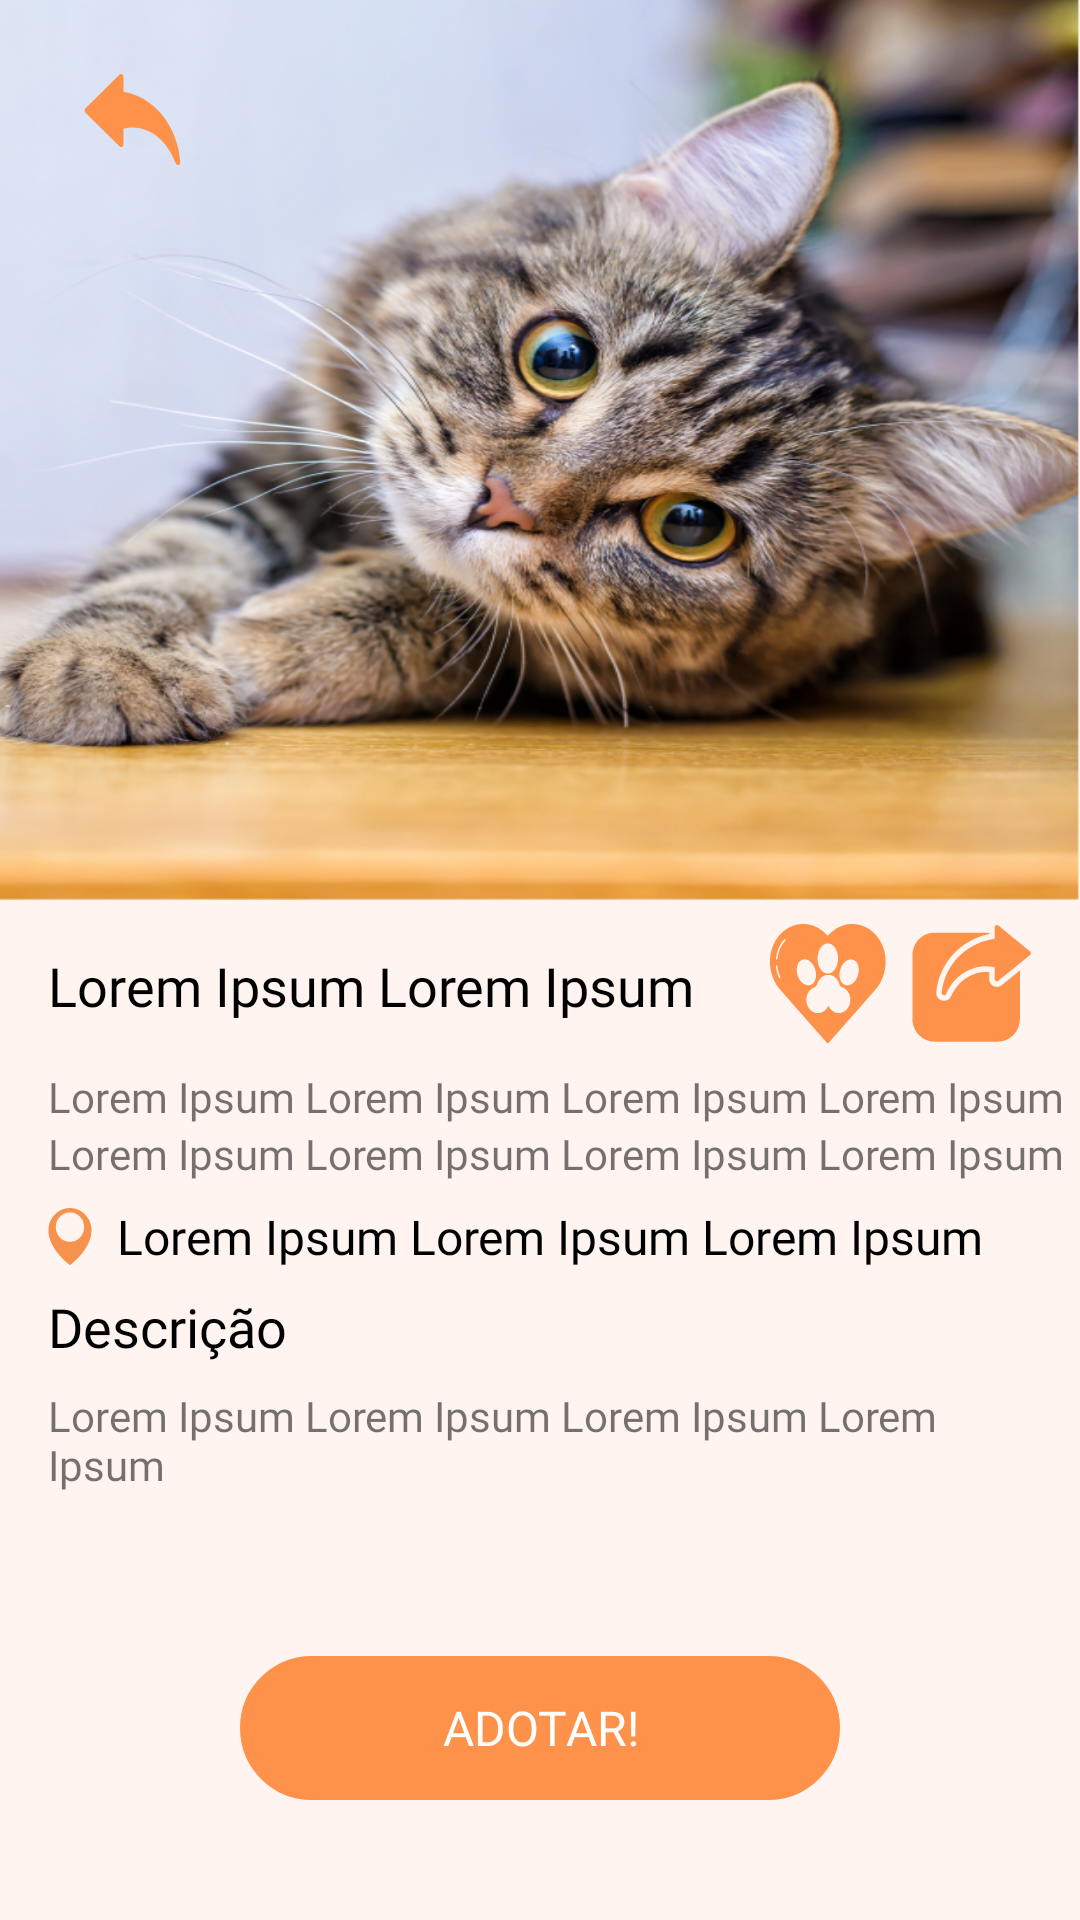

This screen was rendered from an Android layout file. Write that file and the resources it references.
<!-- AndroidManifest.xml: application theme Theme.MeuAumigo -->
<!-- res/layout/fragment_pet_details.xml -->
<?xml version="1.0" encoding="utf-8"?>
<androidx.constraintlayout.widget.ConstraintLayout xmlns:android="http://schemas.android.com/apk/res/android"
    xmlns:app="http://schemas.android.com/apk/res-auto"
    android:layout_width="match_parent"
    android:layout_height="match_parent"
    android:background="@color/light_orange">

    <ImageView
        android:id="@+id/ivPetImg"
        android:layout_width="match_parent"
        android:layout_height="300dp"
        android:background="@drawable/ic_pet_example"
        android:scaleType="centerCrop"
        app:layout_constraintTop_toTopOf="parent"
        app:layout_constraintEnd_toEndOf="parent"
        app:layout_constraintStart_toStartOf="parent"
        />

    <ImageView
        android:id="@+id/ivBack"
        android:layout_width="40dp"
        android:layout_height="40dp"
        android:layout_margin="24dp"
        android:background="@drawable/ic_back"
        app:layout_constraintStart_toStartOf="parent"
        app:layout_constraintTop_toTopOf="parent" />

    <TextView
        android:id="@+id/tvPetName"
        android:layout_width="0dp"
        android:layout_height="wrap_content"
        android:layout_marginStart="16dp"
        android:fontFamily="@font/baloo2_bold"
        android:gravity="center_vertical"
        android:maxLines="1"
        android:text="@string/lorem_ipsum"
        android:textColor="@color/black"
        android:textSize="18sp"
        app:layout_constraintEnd_toStartOf="@id/ibLike"
        app:layout_constraintStart_toStartOf="parent"
        app:layout_constraintTop_toTopOf="@id/ibLike"
        app:layout_constraintBottom_toBottomOf="@id/ibLike"
        />

    <ImageButton
        android:id="@+id/ibLike"
        android:layout_width="40dp"
        android:layout_height="40dp"
        android:layout_marginEnd="8dp"
        android:layout_marginTop="8dp"
        android:background="@drawable/ic_like"
        app:layout_constraintEnd_toStartOf="@id/ibShare"
        app:layout_constraintTop_toBottomOf="@id/ivPetImg" />

    <ImageButton
        android:id="@+id/ibShare"
        android:layout_width="40dp"
        android:layout_height="40dp"
        android:layout_marginHorizontal="16dp"
        android:background="@drawable/ic_share"
        app:layout_constraintEnd_toEndOf="parent"
        app:layout_constraintTop_toTopOf="@id/ibLike" />

    <TextView
        android:id="@+id/tvPetBreed"
        android:layout_width="0dp"
        android:layout_height="wrap_content"
        android:layout_marginVertical="8dp"
        android:fontFamily="@font/baloo2_medium"
        android:maxLines="1"
        android:text="@string/lorem_ipsum"
        android:textSize="14sp"
        app:layout_constraintStart_toStartOf="@id/tvPetName"
        app:layout_constraintTop_toBottomOf="@id/ibLike"
        />

    <TextView
        android:id="@+id/tvPetAge"
        android:layout_width="0dp"
        android:layout_height="wrap_content"
        android:fontFamily="@font/baloo2_medium"
        android:maxLines="1"
        android:text="@string/lorem_ipsum"
        android:textSize="14sp"
        app:layout_constraintStart_toStartOf="@id/tvPetName"
        app:layout_constraintTop_toBottomOf="@id/tvPetBreed" />

    <ImageView
        android:id="@+id/ivLocalizationLogo"
        android:layout_width="15dp"
        android:layout_height="20dp"
        android:layout_marginTop="8dp"
        android:background="@drawable/ic_home_localization"
        app:layout_constraintStart_toStartOf="@id/tvPetAge"
        app:layout_constraintTop_toBottomOf="@id/tvPetAge" />

    <TextView
        android:id="@+id/tvPetLocalization"
        android:layout_width="0dp"
        android:layout_height="wrap_content"
        android:layout_marginStart="8dp"
        android:layout_marginEnd="16dp"
        android:fontFamily="@font/baloo2_bold"
        android:text="@string/lorem_ipsum"
        android:textColor="@color/black"
        android:textSize="16sp"
        android:lines="1"
        app:layout_constraintEnd_toEndOf="parent"
        app:layout_constraintStart_toEndOf="@id/ivLocalizationLogo"
        app:layout_constraintTop_toTopOf="@id/ivLocalizationLogo"
        app:layout_constraintBottom_toBottomOf="@id/ivLocalizationLogo"
        />

    <TextView
        android:id="@+id/tvDescriptionTitle"
        android:layout_width="0dp"
        android:layout_height="wrap_content"
        android:layout_marginTop="8dp"
        android:fontFamily="@font/baloo2_bold"
        android:text="@string/description"
        android:textColor="@color/black"
        android:textSize="18sp"
        app:layout_constraintEnd_toEndOf="@id/ibShare"
        app:layout_constraintStart_toStartOf="@id/ivLocalizationLogo"
        app:layout_constraintTop_toBottomOf="@id/ivLocalizationLogo" />

    <TextView
        android:id="@+id/tvPetDescription"
        android:layout_width="0dp"
        android:layout_height="0dp"
        android:layout_marginTop="8dp"
        android:layout_marginBottom="8dp"
        android:fontFamily="@font/baloo2_medium"
        android:text="@string/lorem_ipsum"
        android:textSize="14sp"
        android:maxLines="2"
        app:layout_constraintBottom_toTopOf="@id/btnRegister"
        app:layout_constraintEnd_toEndOf="@id/tvDescriptionTitle"
        app:layout_constraintStart_toStartOf="@id/tvDescriptionTitle"
        app:layout_constraintTop_toBottomOf="@id/tvDescriptionTitle" />

    <Button
        android:id="@+id/btnRegister"
        android:layout_width="match_parent"
        android:layout_height="wrap_content"
        android:layout_marginHorizontal="80dp"
        android:layout_marginVertical="40dp"
        android:background="@drawable/circular_button_field"
        android:backgroundTint="@color/orange"
        android:fontFamily="@font/baloo2_bold"
        android:text="@string/petdetails_button_adopt"
        android:textColor="@color/white"
        android:textSize="16sp"
        app:layout_constraintBottom_toBottomOf="parent"
        app:layout_constraintEnd_toEndOf="parent"
        app:layout_constraintStart_toStartOf="parent" />

</androidx.constraintlayout.widget.ConstraintLayout>
<!-- resources referenced by this layout -->
<resources>
  <color name="black">#FF000000</color>
  <color name="light_orange">#FFF4F0</color>
  <color name="orange">#FF924A</color>
  <color name="white">#FFFFFFFF</color>
  <!-- drawable circular_button_field (drawable) -->
  <?xml version="1.0" encoding="utf-8"?>
  <layer-list xmlns:android="http://schemas.android.com/apk/res/android">
      <item>
          <shape>android:shape="rectangle"
              <stroke
                  android:color="@color/orange"
                  android:width="1dp" />
              <corners android:radius="50dp" />
          </shape>
      </item>
  </layer-list>
  <!-- drawable ic_back (drawable) -->
  <vector xmlns:android="http://schemas.android.com/apk/res/android"
      android:width="41dp"
      android:height="37dp"
      android:viewportWidth="41"
      android:viewportHeight="37">
    <path
        android:pathData="M4.619,11.167L16.274,0.794C16.806,0.32 17.598,0.74 17.598,1.496V6.125C20.76,6.603 23.772,7.77 26.386,9.485C32.342,13.279 36.417,20.323 36.985,27.732C37.063,28.748 35.801,29.101 35.427,28.169C35.048,27.228 34.609,26.332 34.117,25.49C32.822,23.273 31.162,21.432 29.318,20.062C25.846,17.464 21.54,16.498 17.598,17.507V22.24C17.598,22.997 16.807,23.417 16.274,22.942L4.619,12.57C4.214,12.209 4.214,11.526 4.619,11.165V11.167Z"
        android:fillColor="#FF924A"/>
  </vector>
  <!-- drawable ic_home_localization (drawable) -->
  <vector xmlns:android="http://schemas.android.com/apk/res/android"
      android:width="19dp"
      android:height="27dp"
      android:viewportWidth="19"
      android:viewportHeight="27">
    <path
        android:pathData="M9.268,0.923C4.244,0.923 0.172,5.428 0.172,10.985C0.172,19.539 9.268,26.621 9.268,26.621C9.268,26.621 18.364,19.539 18.364,10.985C18.364,5.428 14.291,0.923 9.268,0.923ZM9.268,16.145C5.953,16.145 3.266,13.173 3.266,9.506C3.266,5.839 5.953,2.867 9.268,2.867C12.583,2.867 15.27,5.839 15.27,9.506C15.27,13.173 12.583,16.145 9.268,16.145Z"
        android:fillColor="#F7914E"/>
  </vector>
  <!-- drawable ic_like: vector/xml drawable (drawable, 2486 chars, omitted) -->
  <!-- drawable ic_pet_example: jpeg bitmap (drawable, 90401 bytes) -->
  <!-- drawable ic_share (drawable) -->
  <vector xmlns:android="http://schemas.android.com/apk/res/android"
      android:width="44dp"
      android:height="48dp"
      android:viewportWidth="44"
      android:viewportHeight="48">
    <path
        android:pathData="M43.303,10.95L31.648,0.577C31.115,0.103 30.323,0.523 30.323,1.28V5.908C27.162,6.387 24.149,7.553 21.536,9.268C15.579,13.063 11.505,20.107 10.936,27.515C10.859,28.531 12.12,28.885 12.495,27.953C12.874,27.012 13.312,26.115 13.805,25.273C15.099,23.056 16.759,21.215 18.604,19.845C22.076,17.247 26.382,16.281 30.323,17.29V22.024C30.323,22.781 31.114,23.201 31.648,22.726L43.303,12.353C43.708,11.993 43.708,11.309 43.303,10.948V10.95Z"
        android:fillColor="#FF924A"/>
    <path
        android:pathData="M32.924,24.483C32.062,25.251 30.905,25.399 29.906,24.869C28.908,24.34 28.287,23.25 28.287,22.024V19.205C25.362,18.903 22.324,19.781 19.744,21.712C18.084,22.946 16.623,24.598 15.516,26.497C15.078,27.244 14.688,28.041 14.355,28.869C13.886,30.035 12.857,30.747 11.752,30.747C11.516,30.747 11.275,30.714 11.036,30.646C9.684,30.262 8.79,28.865 8.908,27.324C9.535,19.15 13.98,11.486 20.509,7.322C22.868,5.775 25.528,4.646 28.287,4.011V3.455H8.307C3.808,3.455 0.162,7.491 0.162,12.469V38.04C0.162,43.019 3.809,47.054 8.307,47.054H31.411C35.909,47.054 39.555,43.018 39.555,38.04V18.581L32.923,24.483H32.924Z"
        android:fillColor="#FF924A"/>
  </vector>
  <string name="description">Descrição</string>
  
      //Login E Cadastro
  <string name="lorem_ipsum">Lorem Ipsum Lorem Ipsum Lorem Ipsum Lorem Ipsum</string>
  <string name="petdetails_button_adopt">Adotar!</string>"
  
      //Updates
  <style name="Theme.MeuAumigo" parent="Theme.AppCompat.Light.NoActionBar" />
</resources>
